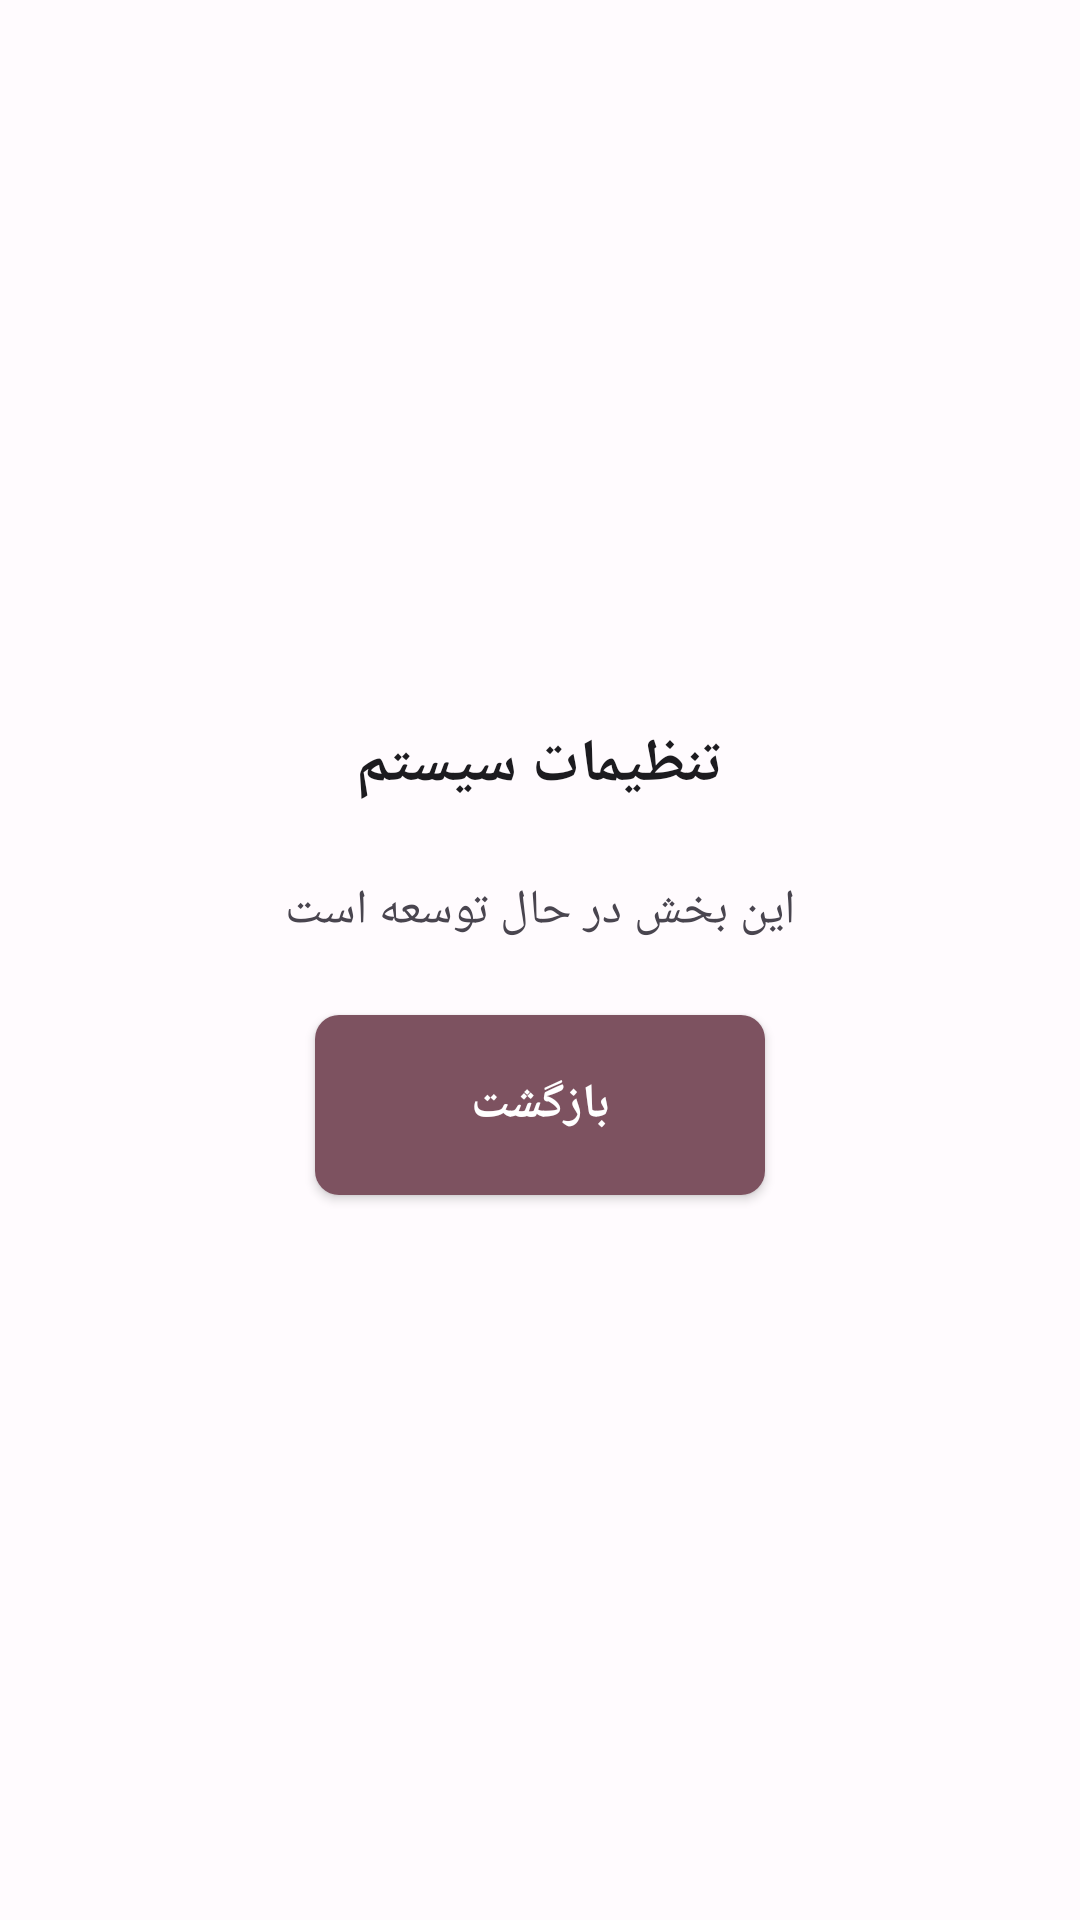

The Android layout XML behind this screen, and the referenced resources:
<!-- AndroidManifest.xml: activity theme AppTheme.NoActionBar -->
<!-- res/layout/activity_system_settings.xml -->
<?xml version="1.0" encoding="utf-8"?>
<RelativeLayout xmlns:android="http://schemas.android.com/apk/res/android"
    android:layout_width="match_parent"
    android:layout_height="match_parent"
    android:background="@drawable/main_background"
    android:padding="@dimen/margin_medium">

    <LinearLayout
        android:layout_width="match_parent"
        android:layout_height="match_parent"
        android:orientation="vertical"
        android:gravity="center">

        <TextView
            android:layout_width="wrap_content"
            android:layout_height="wrap_content"
            android:text="@string/system_settings"
            android:textColor="@color/primary_text"
            android:textSize="@dimen/large_text_size"
            android:textStyle="bold"
            android:layout_marginBottom="@dimen/margin_large" />

        <TextView
            android:layout_width="wrap_content"
            android:layout_height="wrap_content"
            android:text="این بخش در حال توسعه است"
            android:textColor="@color/secondary_text"
            android:textSize="@dimen/medium_text_size"
            android:layout_marginBottom="@dimen/margin_large" />

        <Button
            android:id="@+id/backButton"
            android:layout_width="150dp"
            android:layout_height="60dp"
            android:background="@drawable/button_admin_selector"
            android:text="@string/back"
            android:textColor="@color/white"
            android:textSize="@dimen/medium_text_size"
            android:textStyle="bold" />

    </LinearLayout>

</RelativeLayout>
<!-- resources referenced by this layout -->
<resources>
  <color name="primary_text">@color/md_theme_light_onBackground</color>
  <color name="secondary_text">@color/md_theme_light_onSurfaceVariant</color>
  <color name="white">#FFFFFF</color>
  <dimen name="large_text_size">20sp</dimen>
  <dimen name="margin_large">@dimen/spacing_6</dimen>
  <dimen name="margin_medium">@dimen/spacing_4</dimen>
  <dimen name="medium_text_size">16sp</dimen>
  <!-- drawable button_admin_selector (drawable) -->
  <?xml version="1.0" encoding="utf-8"?>
  <selector xmlns:android="http://schemas.android.com/apk/res/android">
      <item android:state_pressed="true">
          <shape android:shape="rectangle">
              <solid android:color="@color/admin_secondary" />
              <corners android:radius="8dp" />
          </shape>
      </item>
      <item>
          <shape android:shape="rectangle">
              <solid android:color="@color/admin_primary" />
              <corners android:radius="8dp" />
          </shape>
      </item>
  </selector>
  <string name="back">بازگشت</string>
  <string name="system_settings">تنظیمات سیستم</string>
  <style name="AppTheme.NoActionBar" parent="AppTheme">
          <item name="windowActionBar">false</item>
          <item name="windowNoTitle">true</item>
          <item name="android:windowFullscreen">false</item>
          <item name="android:windowContentOverlay">@null</item>
      </style>
  <color name="md_theme_light_onBackground">#1C1B1F</color>
  <color name="md_theme_light_onSurfaceVariant">#49454F</color>
  <dimen name="spacing_6">24dp</dimen>
  <dimen name="spacing_4">16dp</dimen>
  <color name="admin_secondary">@color/md_theme_light_tertiary</color>
  <color name="admin_primary">@color/md_theme_light_tertiary</color>
  <style name="AppTheme" parent="Theme.AppCompat.Light.NoActionBar">
          
          <item name="colorPrimary">@color/md_theme_light_primary</item>
          <item name="colorPrimaryDark">@color/md_theme_light_primary</item>
          <item name="colorAccent">@color/md_theme_light_secondary</item>
          
          
          <item name="android:windowBackground">@color/md_theme_light_background</item>
          <item name="android:colorBackground">@color/md_theme_light_surface</item>
          
          
          <item name="android:textColorPrimary">@color/md_theme_light_onBackground</item>
          <item name="android:textColorSecondary">@color/md_theme_light_onSurfaceVariant</item>
          
          
          <item name="android:statusBarColor">@color/md_theme_light_primary</item>
          <item name="android:windowLightStatusBar">false</item>
          
          
          <item name="android:navigationBarColor">@color/md_theme_light_surface</item>
          <item name="android:windowLightNavigationBar">true</item>
          
          
          <item name="android:windowFullscreen">false</item>
          <item name="android:windowContentOverlay">@null</item>
          <item name="android:windowNoTitle">true</item>
          <item name="windowActionBar">false</item>
      </style>
  <color name="md_theme_light_tertiary">#7D5260</color>
  <color name="md_theme_light_primary">#6750A4</color>
  <color name="md_theme_light_secondary">#625B71</color>
  <color name="md_theme_light_background">#FFFBFE</color>
  <color name="md_theme_light_surface">#FFFBFE</color>
</resources>
